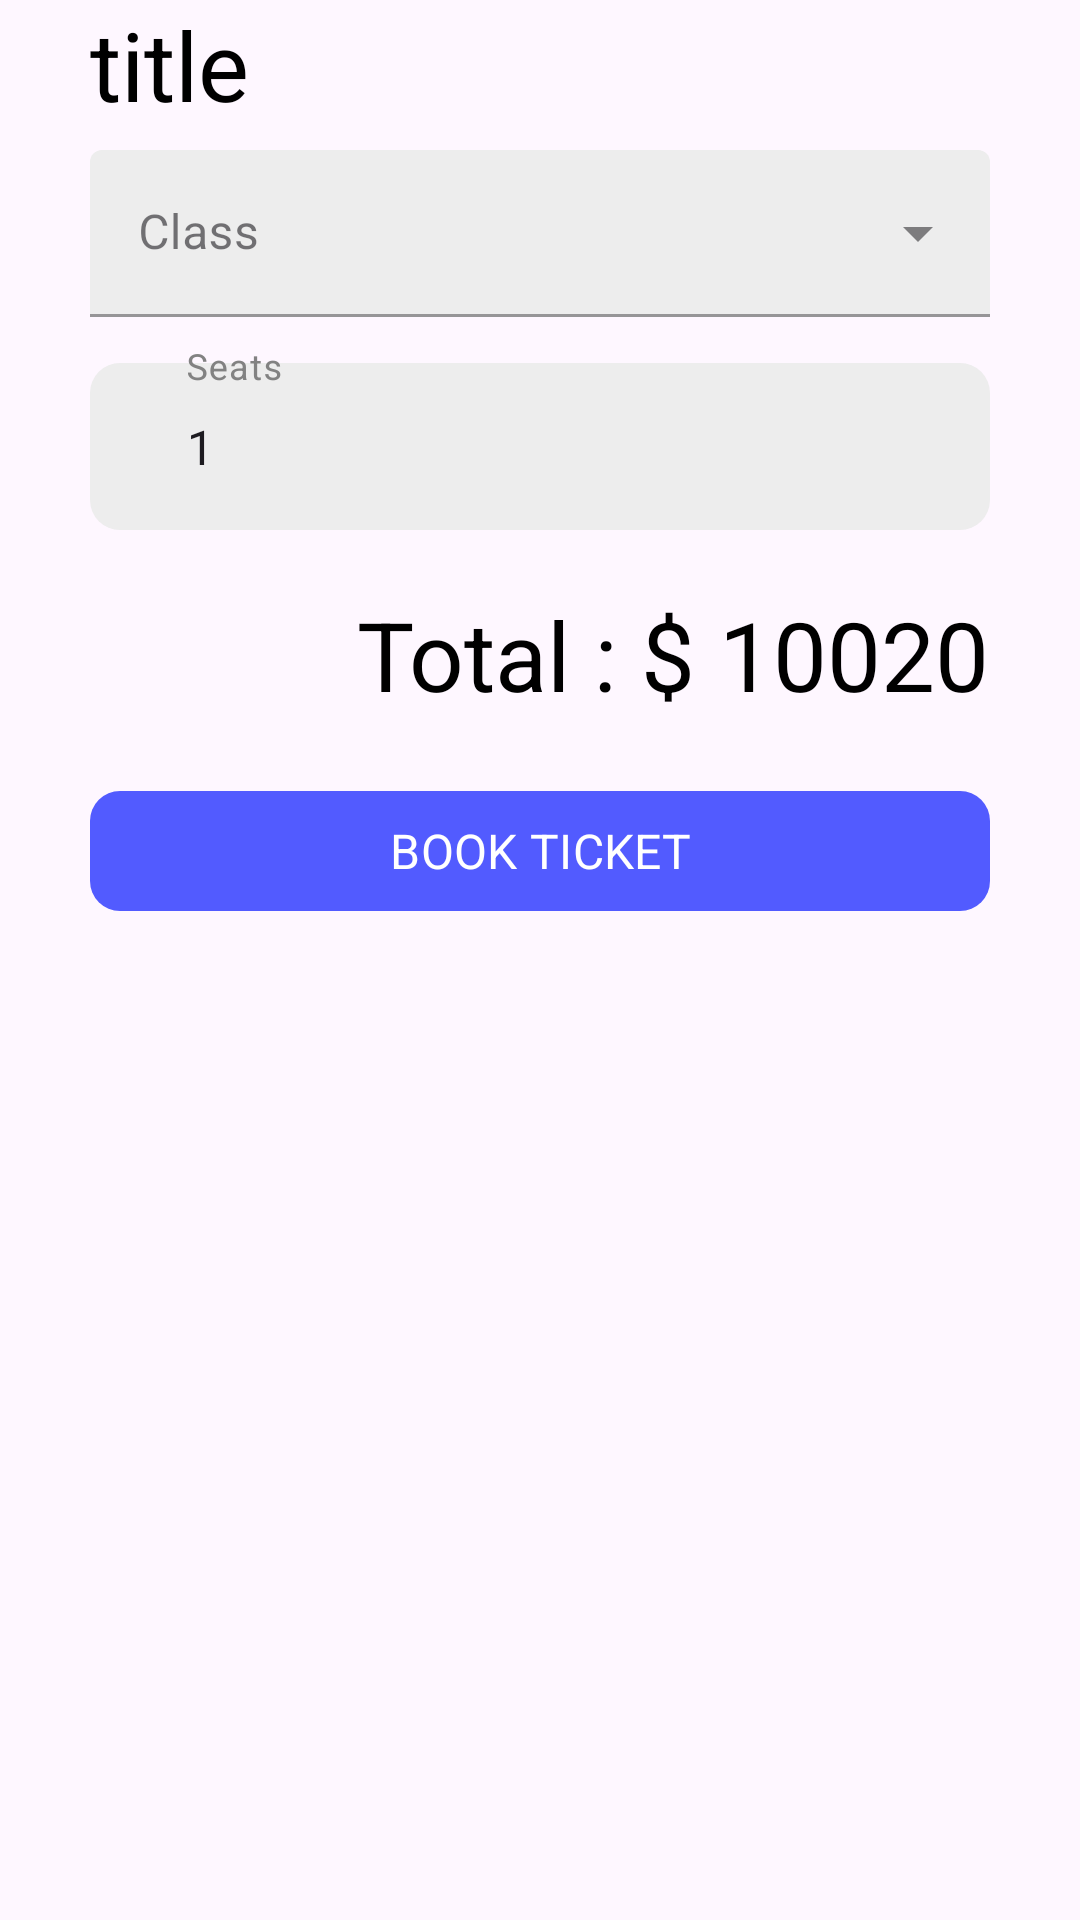

The Android layout XML behind this screen, and the referenced resources:
<!-- AndroidManifest.xml: application theme Theme.PPPBUAS.WithActionBar -->
<!-- res/layout/activity_book.xml -->
<?xml version="1.0" encoding="utf-8"?>
<LinearLayout xmlns:android="http://schemas.android.com/apk/res/android"
    xmlns:app="http://schemas.android.com/apk/res-auto"
    xmlns:tools="http://schemas.android.com/tools"
    android:layout_width="match_parent"
    android:layout_height="match_parent"
    tools:context=".ticket.BookActivity"
    android:orientation="vertical"
    >
    <ScrollView
        android:layout_width="match_parent"
        android:layout_height="match_parent">

        <androidx.constraintlayout.widget.ConstraintLayout
            android:layout_width="match_parent"
            android:layout_height="wrap_content"
            android:paddingHorizontal="@dimen/horizontal_padding"
            >

            <TextView
                android:id="@+id/txt_name"
                android:layout_width="wrap_content"
                android:layout_height="wrap_content"
                android:text="title"
                android:textSize="32sp"
                app:layout_constraintStart_toStartOf="parent"
                app:layout_constraintTop_toTopOf="parent"
                android:textColor="@color/black"
                />

            <com.google.android.material.textfield.TextInputLayout
                android:id="@+id/edit_text_class"
                android:layout_width="match_parent"
                android:layout_height="wrap_content"
                app:layout_constraintEnd_toEndOf="parent"
                app:layout_constraintStart_toStartOf="parent"
                app:layout_constraintTop_toTopOf="parent"
                android:layout_marginTop="50dp"
                style="@style/Widget.MaterialComponents.TextInputLayout.FilledBox.ExposedDropdownMenu"
                android:hint="Class"
                >
                <AutoCompleteTextView
                    android:id="@+id/auto_tv_class"
                    android:layout_width="match_parent"
                    android:layout_height="wrap_content"
                    android:inputType="none"
                    android:backgroundTint="@color/text_bg_gray"
                    />
            </com.google.android.material.textfield.TextInputLayout>

            <com.google.android.material.textfield.TextInputLayout
                android:id="@+id/edit_text_total_seats"
                style="@style/CustomTextInputLayout"
                app:layout_constraintEnd_toEndOf="parent"
                app:layout_constraintStart_toStartOf="parent"
                app:layout_constraintTop_toBottomOf="@id/edit_text_class"
                android:layout_marginVertical="10dp"
                android:hint="Seats"
                >
                <com.google.android.material.textfield.TextInputEditText
                    android:id="@+id/edit_text_total_seats_input"
                    style="@style/CustomTextInputEditText"
                    android:inputType="number"
                    android:text="1"
                    />
            </com.google.android.material.textfield.TextInputLayout>

            <androidx.recyclerview.widget.RecyclerView
                android:id="@+id/rv_amenity"
                android:layout_width="match_parent"
                android:layout_height="wrap_content"
                app:layout_constraintEnd_toEndOf="parent"
                app:layout_constraintStart_toStartOf="parent"
                app:layout_constraintTop_toBottomOf="@id/edit_text_total_seats"
                tools:listitem="@layout/item_amenity"
                android:layout_marginTop="20dp"
                />

            <TextView
                android:id="@+id/txt_total_price"
                android:layout_width="0dp"
                android:layout_height="wrap_content"
                android:text="Total : $ 10020"
                android:textColor="@color/black"
                android:textSize="32sp"
                app:layout_constraintEnd_toEndOf="parent"
                app:layout_constraintTop_toBottomOf="@id/rv_amenity"
                />

            <com.google.android.material.button.MaterialButton
                android:id="@+id/btn_book"
                style="@style/CustomMaterialButton"
                android:text="BOOK TICKET"
                android:layout_marginTop="20dp"
                app:layout_constraintTop_toBottomOf="@id/txt_total_price"
                app:layout_constraintEnd_toEndOf="parent"
                app:layout_constraintStart_toStartOf="parent"
                />
            <Space
                android:layout_width="match_parent"
                android:layout_height="100dp"
                app:layout_constraintTop_toBottomOf="@id/btn_book"

                />
        </androidx.constraintlayout.widget.ConstraintLayout>

    </ScrollView>

</LinearLayout>
<!-- res/layout/item_amenity.xml (included above) -->
<?xml version="1.0" encoding="utf-8"?>
<LinearLayout
    xmlns:android="http://schemas.android.com/apk/res/android"
    xmlns:app="http://schemas.android.com/apk/res-auto"
    android:layout_width="match_parent"
    android:layout_height="wrap_content"
    android:orientation="vertical"
    android:paddingHorizontal="8dp"
    android:clipToPadding="false"
    >
    <androidx.cardview.widget.CardView
        android:id="@+id/cardView"
        android:layout_width="match_parent"
        android:layout_height="110dp"
        android:layout_gravity="center"
        android:layout_marginVertical="8dp"
        android:elevation="4dp"
        app:cardCornerRadius="10dp"
        app:cardElevation="10dp"
        android:clipToPadding="false"
        >
        <androidx.constraintlayout.widget.ConstraintLayout
            android:layout_width="match_parent"
            android:layout_height="wrap_content"
            >
            <TextView
                android:id="@+id/txt_amenity_name"
                android:layout_width="0dp"
                android:layout_height="match_parent"
                android:text="Tokyo"
                android:textSize="22sp"
                android:textStyle="bold"
                app:layout_constraintEnd_toEndOf="parent"
                app:layout_constraintStart_toStartOf="parent"
                app:layout_constraintTop_toTopOf="parent"
                android:paddingHorizontal="20dp"
                android:paddingTop="15dp"
                />

            <TextView
                android:id="@+id/txt_amenity_desc"
                android:layout_width="0dp"
                android:layout_height="wrap_content"
                android:text="Desc this and that ald asldhas aslkdh lsdhlakshdlas hlsdh alshdlsa lsah dlkhsal dhaslhd laslk salhdlaksh dlsah dlksad as lksahd la"
                android:textSize="16sp"
                app:layout_constraintEnd_toStartOf="@id/img_check"
                android:paddingEnd="20dp"
                app:layout_constraintStart_toStartOf="parent"
                app:layout_constraintTop_toBottomOf="@id/txt_amenity_name"
                android:maxLines="2"
                android:ellipsize="end"
                android:paddingHorizontal="20dp"
                />
            <TextView
                android:id="@+id/txt_amenity_price"
                android:layout_width="wrap_content"
                android:layout_height="wrap_content"
                android:text="$20.56"
                android:textSize="20sp"
                app:layout_constraintEnd_toEndOf="parent"
                app:layout_constraintTop_toTopOf="parent"
                android:paddingHorizontal="20dp"
                android:paddingTop="15dp"
                />
            <ImageView
                android:id="@+id/img_check"
                android:layout_width="30dp"
                android:layout_height="30dp"
                android:layout_marginEnd="20dp"
                android:src="@drawable/icon_check1"
                app:layout_constraintBottom_toBottomOf="parent"
                app:layout_constraintEnd_toEndOf="parent"
                app:layout_constraintTop_toBottomOf="@id/txt_amenity_price"
                app:layout_constraintVertical_bias="0.304"
                app:tint="@color/green_ok"
                android:visibility="invisible"
                />
            <ImageView
                android:id="@+id/img_bottom_bar"
                android:layout_width="800dp"
                android:layout_height="10dp"
                app:layout_constraintBottom_toBottomOf="parent"
                android:layout_marginBottom="100dp"
                app:layout_constraintStart_toStartOf="@id/guideline"
                app:layout_constraintEnd_toEndOf="@id/guideline"
                android:src="@drawable/rectangle_amenity"
                android:visibility="invisible"
                />
            <androidx.constraintlayout.widget.Guideline
                android:id="@+id/guideline"
                android:layout_width="wrap_content"
                android:layout_height="wrap_content"
                android:orientation="vertical"
                app:layout_constraintGuide_percent="0.5"
                />
        </androidx.constraintlayout.widget.ConstraintLayout>
    </androidx.cardview.widget.CardView>
</LinearLayout>
<!-- resources referenced by this layout -->
<resources>
  <color name="black">#FF000000</color>
  <color name="green_ok">#81CF27</color>
  <color name="text_bg_gray">#EDEDED</color>
  <dimen name="horizontal_padding">30dp</dimen>
  <!-- drawable icon_check1 (drawable) -->
  <vector xmlns:android="http://schemas.android.com/apk/res/android"
      android:width="512dp"
      android:height="512dp"
      android:viewportWidth="24"
      android:viewportHeight="24">
    <path
        android:fillColor="#FF000000"
        android:pathData="M24,12c0,-1.696 -0.86,-3.191 -2.168,-4.073 0.301,-1.548 -0.148,-3.213 -1.347,-4.413 -1.199,-1.199 -2.864,-1.648 -4.413,-1.347 -0.882,-1.308 -2.377,-2.168 -4.073,-2.168s-3.191,0.86 -4.073,2.168c-1.548,-0.301 -3.214,0.148 -4.413,1.347 -1.199,1.199 -1.648,2.864 -1.347,4.413 -1.308,0.882 -2.168,2.377 -2.168,4.073s0.86,3.191 2.168,4.073c-0.301,1.548 0.148,3.214 1.347,4.413 1.199,1.199 2.864,1.648 4.413,1.347 0.882,1.308 2.377,2.168 4.073,2.168s3.191,-0.86 4.073,-2.168c1.548,0.301 3.214,-0.148 4.413,-1.347 1.199,-1.199 1.648,-2.864 1.347,-4.413 1.308,-0.882 2.168,-2.377 2.168,-4.073ZM11.909,15.419c-0.387,0.387 -0.896,0.58 -1.407,0.58s-1.025,-0.195 -1.416,-0.585l-2.782,-2.696 1.393,-1.437 2.793,2.707 5.809,-5.701 1.404,1.425 -5.793,5.707Z"/>
  </vector>
  <!-- drawable rectangle_amenity (drawable) -->
  <?xml version="1.0" encoding="utf-8"?>
  <shape xmlns:android="http://schemas.android.com/apk/res/android"
      android:shape="rectangle">
  
      <solid android:color="@color/green_ok"/>
  </shape>
  <style name="CustomMaterialButton">
          <item name="android:layout_width">match_parent</item>
          <item name="android:layout_height">wrap_content</item>
          <item name="cornerRadius">@dimen/input_corner_radius</item>
          <item name="backgroundTint">@color/main_blue</item>
          <item name="android:elevation">10dp</item>
          <item name="android:textColor">@color/white</item>
          <item name="android:textSize">16sp</item>
      </style>
  <style name="CustomTextInputEditText">
          <item name="android:layout_width">match_parent</item>
          <item name="android:layout_height">wrap_content</item>
          <item name="android:paddingStart">32dp</item>
      </style>
  <style name="CustomTextInputLayout">
          <item name="android:layout_width">match_parent</item>
          <item name="android:layout_height">wrap_content</item>
          <item name="boxBackgroundColor">#EDEDED</item>
          <item name="android:textColorHint">#828282</item>
          <item name="boxCornerRadiusTopStart">@dimen/input_corner_radius</item>
          <item name="boxCornerRadiusTopEnd">@dimen/input_corner_radius</item>
          <item name="boxCornerRadiusBottomStart">@dimen/input_corner_radius</item>
          <item name="boxCornerRadiusBottomEnd">@dimen/input_corner_radius</item>
          <item name="boxStrokeWidth">0dp</item>
      </style>
  <style name="Theme.PPPBUAS.WithActionBar" parent="Base.Theme.PPPBUAS.WithActionBar" />
  <dimen name="input_corner_radius">10dp</dimen>
  <color name="main_blue">#525BFF</color>
  <color name="white">#FFFFFFFF</color>
  <style name="Base.Theme.PPPBUAS.WithActionBar" parent="Theme.Material3.DayNight">
          <item name="colorPrimary">@color/main_blue</item>
          <item name="actionBarStyle">@style/CustomActionBar</item>
          <item name="fontFamily">@font/poppins</item>
      </style>
  <style name="CustomActionBar" parent="Widget.AppCompat.Light.ActionBar">
          <item name="background">@color/main_blue</item>
          <item name="titleTextStyle">@style/CustomActionBar.Text</item>
          <item name="drawableTint">@color/white</item>
      </style>
  <style name="CustomActionBar.Text" parent="TextAppearance.AppCompat.Widget.ActionBar.Title">
          <item name="android:textColor">@color/white</item>
          <item name="fontFamily">@font/poppins_bold</item>
      </style>
</resources>
